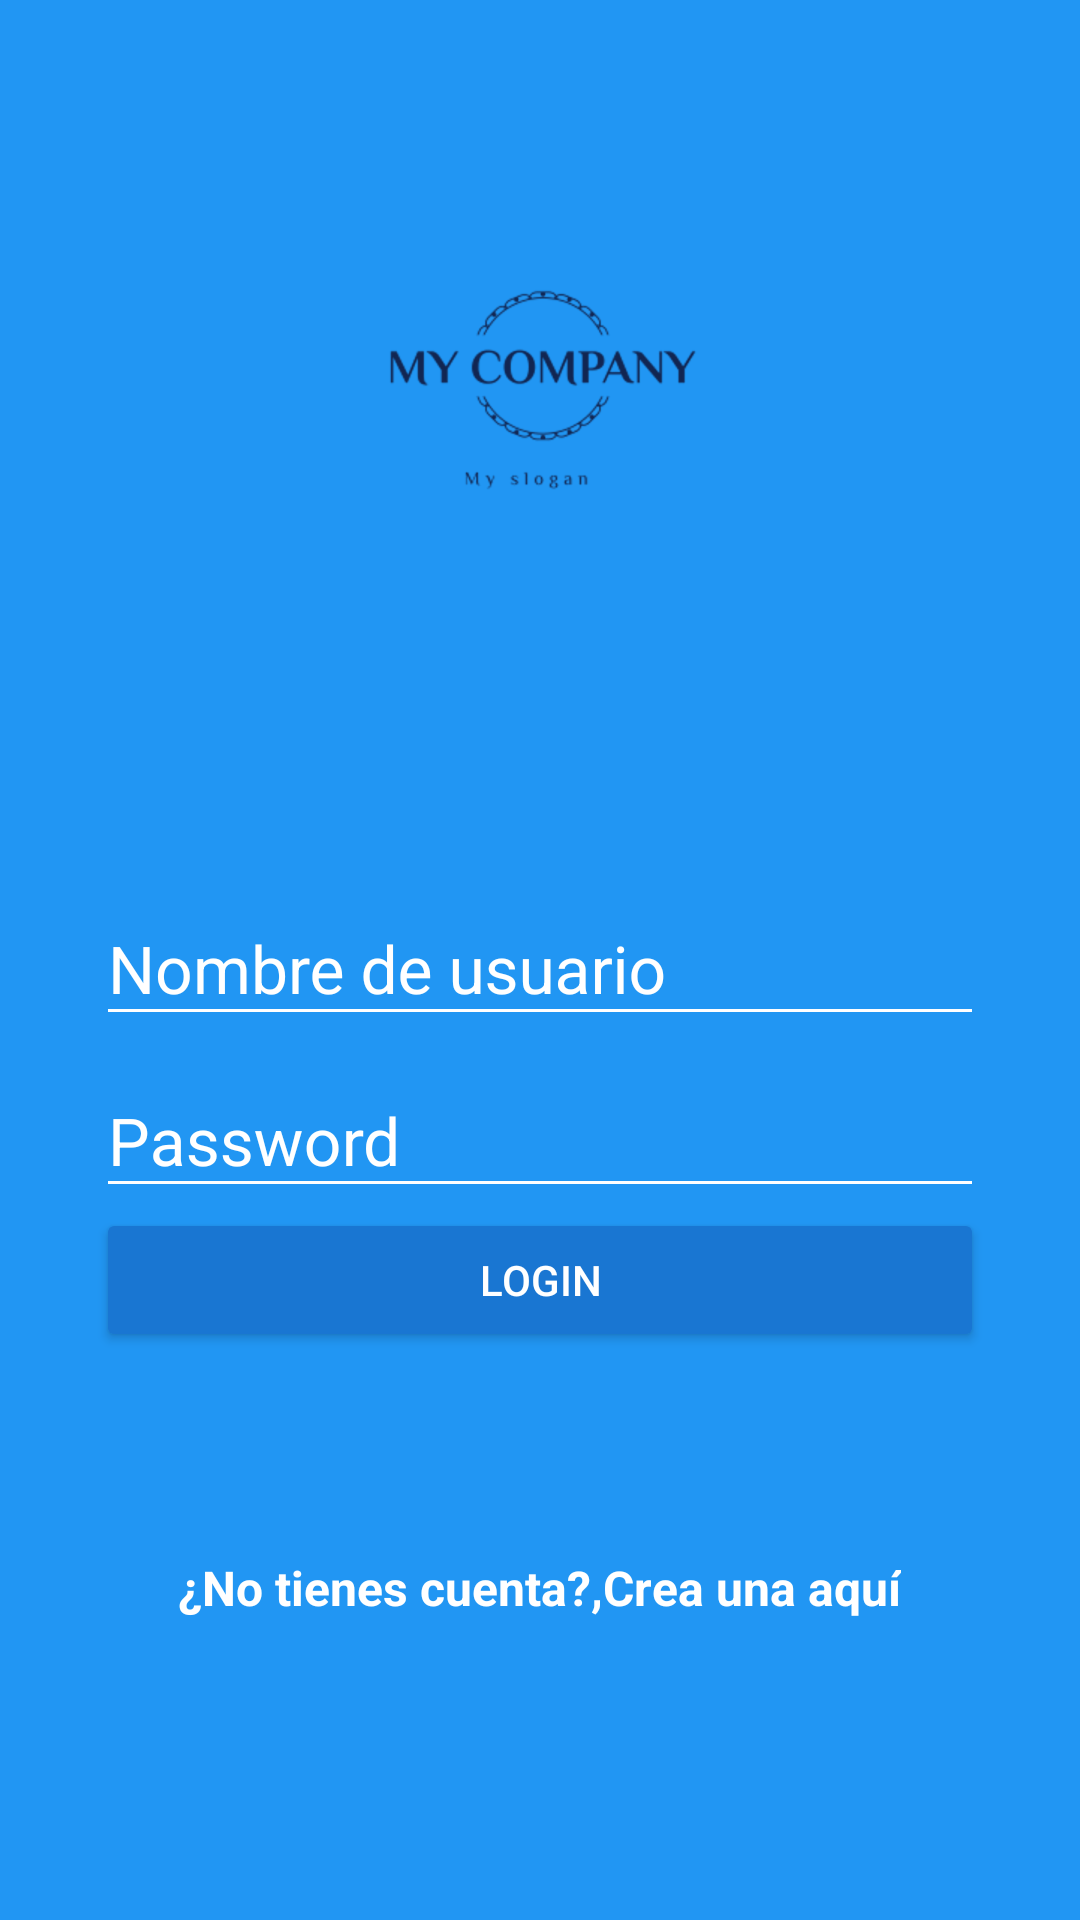

Android layout source for this screen:
<!-- AndroidManifest.xml: application theme AppTheme -->
<!-- res/layout/activity_login.xml -->
<?xml version="1.0" encoding="utf-8"?>
<android.support.design.widget.CoordinatorLayout xmlns:android="http://schemas.android.com/apk/res/android"
    xmlns:app="http://schemas.android.com/apk/res-auto"
    xmlns:tools="http://schemas.android.com/tools"
    android:layout_width="match_parent"
    android:layout_height="match_parent"
    tools:context="com.platzi.platzigram.LoginActivity"
    android:background="@color/colorPrimary"
    >

    <LinearLayout
        android:layout_width="match_parent"
        android:layout_height="match_parent"
        android:orientation="vertical"
        android:weightSum="1"
        >

        <RelativeLayout
            android:layout_width="match_parent"
            android:layout_height="match_parent"
            android:layout_weight="0.6"
            >
            <ImageView
                android:id="@+id/logo"
                android:layout_width="wrap_content"
                android:layout_height="wrap_content"
                android:layout_centerInParent="true"
                android:background="@drawable/platzigram"
                />

        </RelativeLayout>

        <ScrollView
            android:layout_width="match_parent"
            android:layout_height="match_parent"
            android:layout_weight="0.4"
            android:fillViewport="true"
            >

            <LinearLayout
                android:layout_width="match_parent"
                android:layout_height="match_parent"
                android:orientation="vertical"
                android:padding="@dimen/padding_horizontal_login"
                >

                <android.support.design.widget.TextInputLayout
                    android:layout_width="match_parent"
                    android:layout_height="wrap_content"
                    android:theme="@style/EditTextWhite">

                    <android.support.design.widget.TextInputEditText
                        android:id="@+id/username"
                        android:layout_width="match_parent"
                        android:layout_height="wrap_content"
                        android:hint="@string/hint_username" />
                </android.support.design.widget.TextInputLayout>

                <android.support.design.widget.TextInputLayout
                    android:layout_width="match_parent"
                    android:layout_height="wrap_content"
                    android:theme="@style/EditTextWhite">


                    <android.support.design.widget.TextInputEditText
                        android:id="@+id/password"
                        android:layout_width="match_parent"
                        android:layout_height="wrap_content"
                        android:hint="@string/hint_password"
                        android:inputType="textPassword" />
                </android.support.design.widget.TextInputLayout>
                <Button
                    android:id="@+id/login"
                    android:layout_width="match_parent"
                    android:layout_height="wrap_content"
                    android:text="@string/text_button_login"
                    android:onClick="goHome"
                    android:theme="@style/RaisedButtonDark" />

                <RelativeLayout
                    android:layout_width="match_parent"
                    android:layout_height="match_parent"
                    android:gravity="center">

                    <TextView
                        android:id="@+id/dontHaveAccount"
                        android:layout_width="wrap_content"
                        android:layout_height="wrap_content"
                        android:text="@string/dontHaveAccount"
                        android:textColor="@android:color/white"
                        android:textStyle="bold"
                        android:textSize="@dimen/textsize_dodntgaveaccount"
                        />
                    <TextView
                        android:id="@+id/createHere"
                        android:layout_width="wrap_content"
                        android:layout_height="wrap_content"
                        android:text="@string/create_here"
                        android:textColor="@android:color/white"
                        android:textStyle="bold"
                        android:textSize="@dimen/textsize_dodntgaveaccount"
                        android:layout_toRightOf="@id/dontHaveAccount"
                        android:onClick="goCreateAccount"
                        />

                </RelativeLayout>
            </LinearLayout>

        </ScrollView>


    </LinearLayout>

</android.support.design.widget.CoordinatorLayout>
<!-- resources referenced by this layout -->
<resources>
  <color name="colorPrimary">#2196F3</color>
  <dimen name="padding_horizontal_login">32dp</dimen>
  <dimen name="textsize_dodntgaveaccount">16sp</dimen>
  <!-- drawable platzigram: png bitmap (drawable-hdpi, 9879 bytes) -->
  <string name="create_here">Crea una aquí</string>
  <string name="dontHaveAccount">¿No tienes cuenta?,</string>
  <string name="hint_password">Password</string>
  <string name="hint_username">Nombre de usuario</string>
  <string name="text_button_login">Login</string>
  <style name="EditTextWhite" parent="TextAppearance.AppCompat">
          <item name="android:textColorHint">@color/editTextWhite</item>
          <item name="android:textSize">@dimen/editText_textSize_login</item>
          <item name="android:textColorPrimary">@color/editTextWhite</item>
          <item name="colorAccent">@color/editTextWhite</item>
          <item name="colorControlNormal">@color/editTextWhite</item>
          <item name="colorControlActivated">@color/editTextWhite</item>
      </style>
  <style name="RaisedButtonDark" parent="Theme.AppCompat.Light">
          <item name="colorButtonNormal">@color/colorPrimaryDark</item>
          <item name="colorControlHighlight">@color/colorPrimary</item>
          <item name="android:textColor">@android:color/white</item>
      </style>
  <style name="AppTheme" parent="Theme.AppCompat.Light.NoActionBar">
          
          <item name="colorPrimary">@color/colorPrimary</item>
          <item name="colorPrimaryDark">@color/colorPrimaryDark</item>
          <item name="colorAccent">@color/colorAccent</item>
      </style>
  <color name="editTextWhite">#FFFFFF</color>
  <dimen name="editText_textSize_login">22sp</dimen>
  <color name="colorPrimaryDark">#1976D2</color>
  <color name="colorAccent">#FF4081</color>
</resources>
